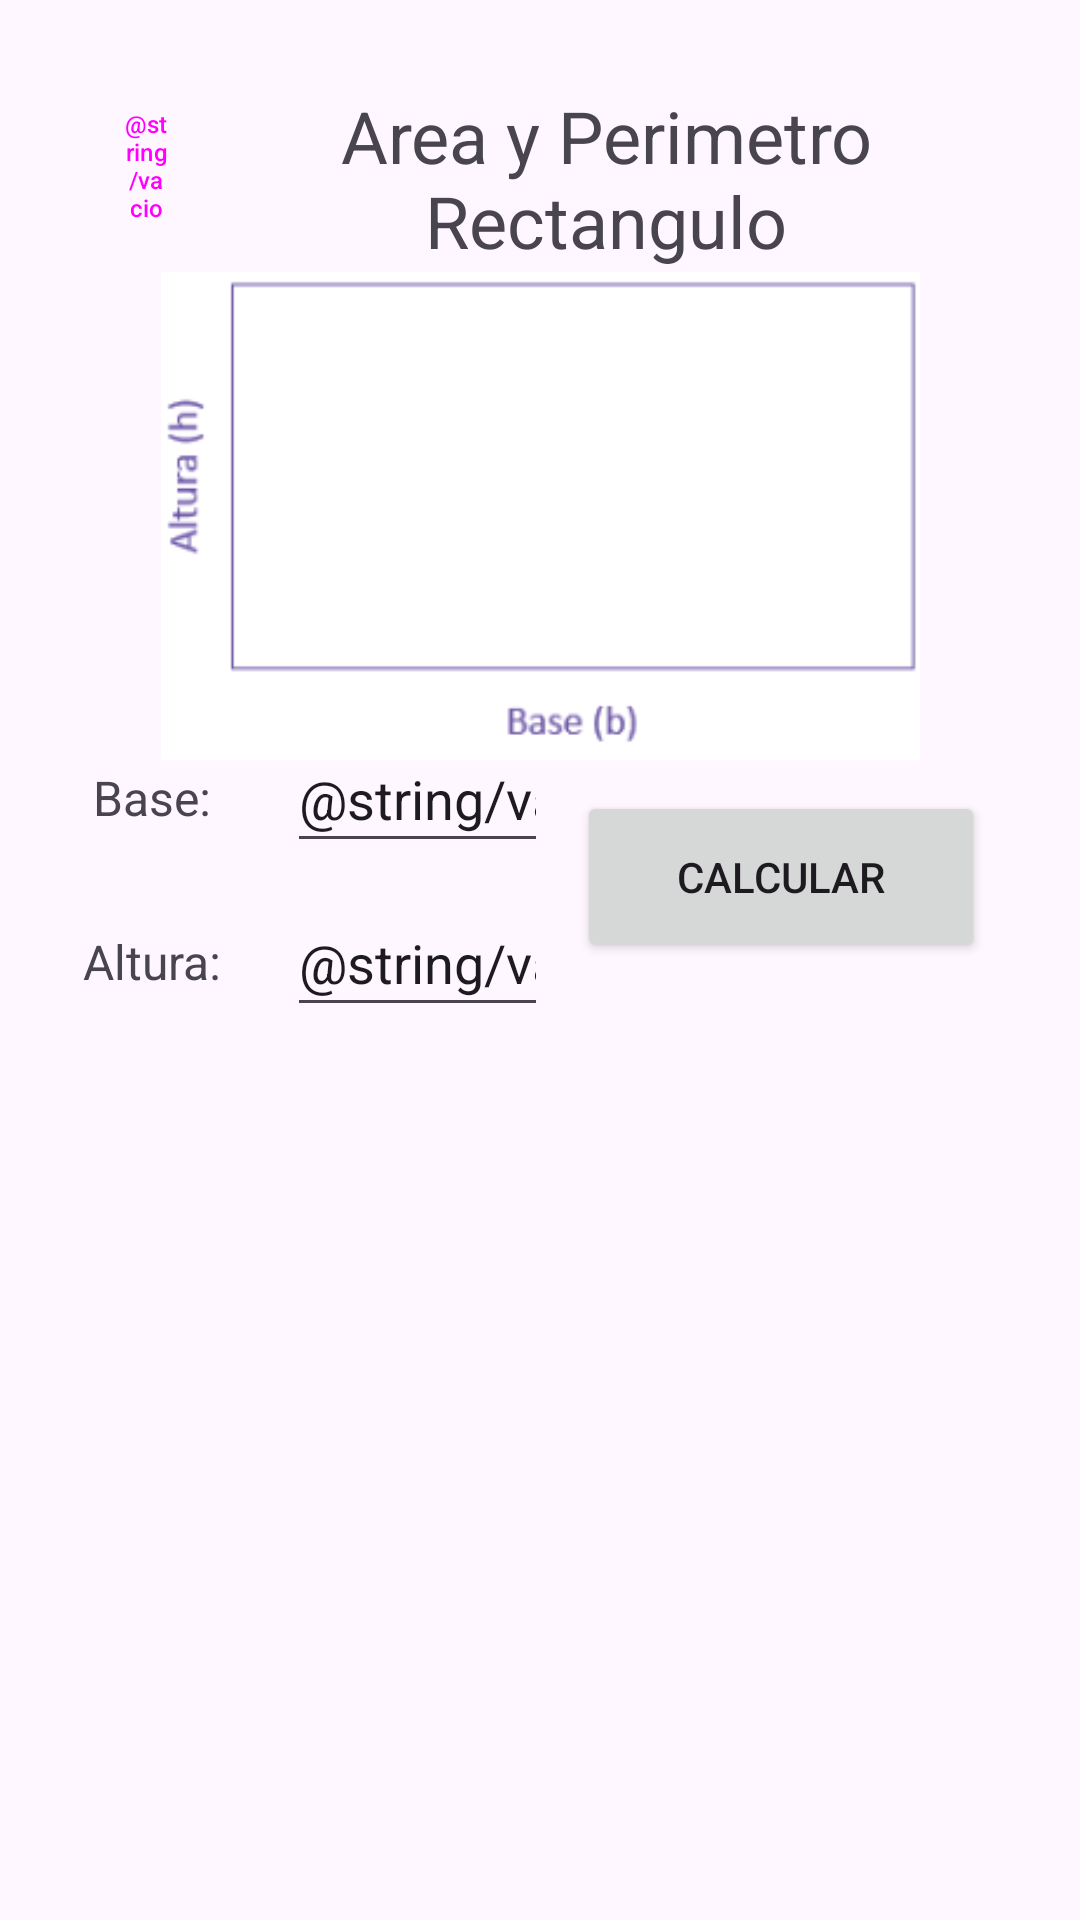

Android layout source for this screen:
<!-- AndroidManifest.xml: application theme Theme.ClienteConsumoWS -->
<!-- res/layout/activity_rectangulo.xml -->
<?xml version="1.0" encoding="utf-8"?>
<androidx.constraintlayout.widget.ConstraintLayout xmlns:android="http://schemas.android.com/apk/res/android"
    xmlns:app="http://schemas.android.com/apk/res-auto"
    xmlns:tools="http://schemas.android.com/tools"
    android:layout_width="match_parent"
    android:layout_height="match_parent"
    tools:context=".MainActivity">

    <Button
        android:id="@+id/btnComunicar"
        android:layout_width="136dp"
        android:layout_height="57dp"
        android:text="Calcular"
        app:layout_constraintBottom_toBottomOf="parent"
        app:layout_constraintEnd_toEndOf="parent"
        app:layout_constraintHorizontal_bias="0.858"
        app:layout_constraintStart_toStartOf="parent"
        app:layout_constraintTop_toTopOf="parent"
        app:layout_constraintVertical_bias="0.452" />

    <Button
        android:id="@+id/btnRegresar"
        style="@style/Widget.Material3.Button"
        android:layout_width="63dp"
        android:layout_height="50dp"
        android:text="@string/vacio"
        android:textSize="8sp"
        app:icon="@drawable/arrow_left"
        app:layout_constraintBottom_toBottomOf="parent"
        app:layout_constraintEnd_toEndOf="parent"
        app:layout_constraintHorizontal_bias="0.058"
        app:layout_constraintStart_toStartOf="parent"
        app:layout_constraintTop_toTopOf="parent"
        app:layout_constraintVertical_bias="0.05" />

    <TextView
        android:id="@+id/tvRespuesta"
        android:layout_width="219dp"
        android:layout_height="170dp"
        app:layout_constraintBottom_toBottomOf="parent"
        app:layout_constraintEnd_toEndOf="parent"
        app:layout_constraintHorizontal_bias="0.473"
        app:layout_constraintStart_toStartOf="parent"
        app:layout_constraintTop_toTopOf="parent"
        app:layout_constraintVertical_bias="0.732" />

    <TextView
        android:id="@+id/textView5"
        android:layout_width="75dp"
        android:layout_height="21dp"
        android:text="Base:"
        android:textAlignment="center"
        android:textSize="16sp"
        app:layout_constraintBottom_toBottomOf="parent"
        app:layout_constraintEnd_toEndOf="parent"
        app:layout_constraintHorizontal_bias="0.047"
        app:layout_constraintStart_toStartOf="parent"
        app:layout_constraintTop_toTopOf="parent"
        app:layout_constraintVertical_bias="0.412" />

    <TextView
        android:id="@+id/textView6"
        android:layout_width="75dp"
        android:layout_height="21dp"
        android:text="Altura:"
        android:textAlignment="center"
        android:textSize="16sp"
        app:layout_constraintBottom_toBottomOf="parent"
        app:layout_constraintEnd_toEndOf="parent"
        app:layout_constraintHorizontal_bias="0.047"
        app:layout_constraintStart_toStartOf="parent"
        app:layout_constraintTop_toTopOf="parent" />

    <ImageView
        android:id="@+id/imageView3"
        android:layout_width="253dp"
        android:layout_height="163dp"
        android:scaleType="centerCrop"
        app:layout_constraintBottom_toBottomOf="parent"
        app:layout_constraintEnd_toEndOf="parent"
        app:layout_constraintStart_toStartOf="parent"
        app:layout_constraintTop_toTopOf="parent"
        app:layout_constraintVertical_bias="0.19"
        app:srcCompat="@mipmap/rectangulo_foreground" />

    <EditText
        android:id="@+id/edA"
        android:layout_width="87dp"
        android:layout_height="46dp"
        android:ems="10"
        android:inputType="text"
        android:text="@string/vacio"
        app:layout_constraintBottom_toBottomOf="parent"
        app:layout_constraintEnd_toEndOf="parent"
        app:layout_constraintHorizontal_bias="0.351"
        app:layout_constraintStart_toStartOf="parent"
        app:layout_constraintTop_toTopOf="parent"
        app:layout_constraintVertical_bias="0.407" />

    <TextView
        android:id="@+id/textView3"
        android:layout_width="247dp"
        android:layout_height="61dp"
        android:text="Area y Perimetro Rectangulo"
        android:textAlignment="center"
        android:textSize="24sp"
        app:layout_constraintBottom_toBottomOf="parent"
        app:layout_constraintEnd_toEndOf="parent"
        app:layout_constraintHorizontal_bias="0.695"
        app:layout_constraintStart_toStartOf="parent"
        app:layout_constraintTop_toTopOf="parent"
        app:layout_constraintVertical_bias="0.05" />

    <EditText
        android:id="@+id/edB"
        android:layout_width="87dp"
        android:layout_height="46dp"
        android:ems="10"
        android:inputType="text"
        android:text="@string/vacio"
        app:layout_constraintBottom_toBottomOf="parent"
        app:layout_constraintEnd_toEndOf="parent"
        app:layout_constraintHorizontal_bias="0.351"
        app:layout_constraintStart_toStartOf="parent"
        app:layout_constraintTop_toTopOf="parent"
        app:layout_constraintVertical_bias="0.499" />

</androidx.constraintlayout.widget.ConstraintLayout>
<!-- resources referenced by this layout -->
<resources>
  <!-- drawable arrow_left (drawable) -->
  <vector android:height="40dp" android:viewportHeight="512"
      android:viewportWidth="448" android:width="35dp" xmlns:android="http://schemas.android.com/apk/res/android">
      <path android:fillColor="#FF000000" android:pathData="M9.4,233.4c-12.5,12.5 -12.5,32.8 0,45.3l160,160c12.5,12.5 32.8,12.5 45.3,0s12.5,-32.8 0,-45.3L109.2,288 416,288c17.7,0 32,-14.3 32,-32s-14.3,-32 -32,-32l-306.7,0L214.6,118.6c12.5,-12.5 12.5,-32.8 0,-45.3s-32.8,-12.5 -45.3,0l-160,160z"/>
  </vector>
  <!-- mipmap rectangulo_foreground: png bitmap (mipmap-hdpi, 1661 bytes) -->
  <style name="Theme.ClienteConsumoWS" parent="Base.Theme.ClienteConsumoWS" />
  <style name="Base.Theme.ClienteConsumoWS" parent="Theme.Material3.DayNight.NoActionBar">
          
          
      </style>
</resources>
